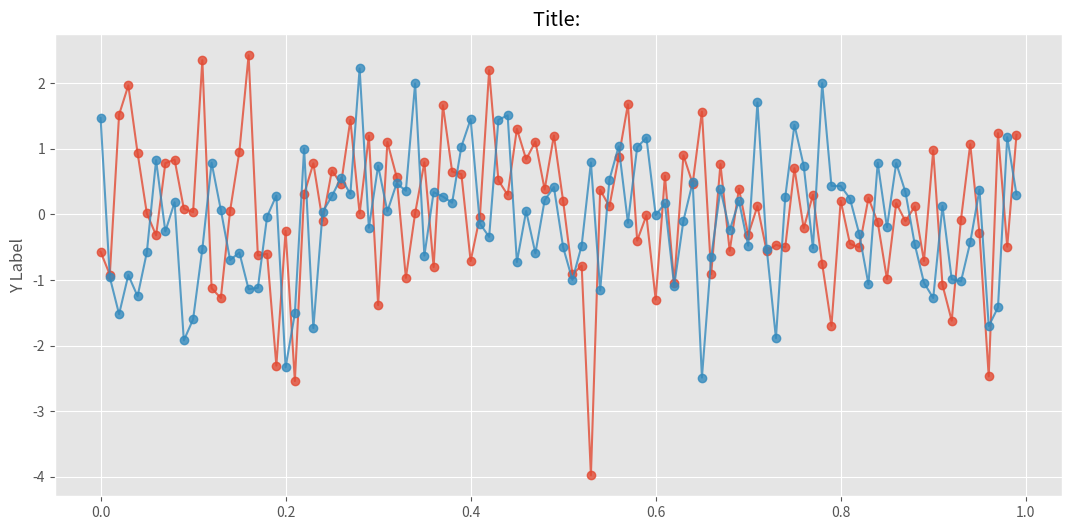

Python code for this plot:
# LivePlotExample:  develop real time potting
# Copyright (C) 2022 Dave Gutz
#
# This library is free software; you can redistribute it and/or
# modify it under the terms of the GNU Lesser General Public
# License as published by the Free Software Foundation;
# version 2.1 of the License.
#
# This library is distributed in the hope that it will be useful,
# but WITHOUT ANY WARRANTY; without even the implied warranty of
# MERCHANTABILITY or FITNESS FOR A PARTICULAR PURPOSE. See the GNU
# Lesser General Public License for more details.
#
# See http://www.fsf.org/licensing/licenses/lgpl.txt for full license text.

"""
from https://makersportal.com/blog/2018/8/14/real-time-graphing-in-python
In data visualization, real-time plotting can be a powerful tool to analyze data as it streams into the acquisition
system. Whether temperature data, audio data, stock market data, or even social media data - it is often advantageous
to monitor data in real-time to ensure that instrumentation and algorithms are functioning properly.

In this tutorial, I will outline a basic function written in Python that permits real-time plotting of data. The
function is simple and straight-forward, but its powerful result allows any researcher or data analyst to take full
advantage of data monitoring as it streams into the user's computer!

A few notes on the function:
  - line1.set_ydata(y1_data) can also be switched to line1.set_data(x_vec,y1_data) to change both x and y data on the plots.
  - plt.pause() is necessary to allow the plotter to catch up - I've been able to use a pause time of 0.01s without any issues
  - The user will need to return line1 to control the line as it is updated and sent back to the function
  - The user can also customize the function to allow dynamic changes of title, x-label, y-label, x-limits, etc.

Notice how in the script, I do not re-plot the x-axis data. This enables us to quickly update the y-data. This
is the fast-moving advantage of the line1.set_ydata(y1_data) method as opposed to the traditional plt.plot() method.
The script above could also be used to update both x and y data, but more issues arise when handling both x and y
movement. The x-axis limits would need to be actively moving its bounds, as well as the y-axis limits. This is not
impossible, however, I think one workaround advantage is to simply change the x-axis tick labels instead and leave the
actual limits alone. To actively update the x-axis tick labels use the following method:
line1.axes.set_xticklabels(date_vector)
This will maintain the limits, the x-axis tick alignments, the bounds, but change the labels on the x-axis.
"""

import numpy as np
from numpy.random import randn
import matplotlib.pyplot as plt

# use ggplot style for more sophisticated visuals
plt.style.use('ggplot')

def live_plotter(x_vec, y_vec, line1, line2, identifier='', pause_time=0.1):
    if line1 == []:
        # this is the call to matplotlib that allows dynamic plotting
        plt.ion()
        fig = plt.figure(figsize=(13, 6))
        ax = fig.add_subplot(111)

        # create a variable for the line so we can later update it
        line1,line2 = ax.plot(x_vec, y_vec, '-o', alpha=0.8)

        # update plot label/title
        plt.ylabel('Y Label')
        plt.title('Title: {}'.format(identifier))
        plt.show()

    # after the figure, axis, and line are created, we only need to update the y-data
    line1.set_ydata(y_vec[:,0])
    line2.set_ydata(y_vec[:,1])
    # line1.set_data(x_vec, y1_data)

    # adjust limits if new data goes beyond bounds
    if np.min(y_vec) <= line1.axes.get_ylim()[0] or np.max(y_vec) >= line1.axes.get_ylim()[1]:
        plt.ylim([np.min(y_vec) - np.std(y_vec), np.max(y_vec) + np.std(y_vec)])

    # this pauses the data so the figure/axis can catch up - the amount of pause can be altered above
    plt.pause(pause_time)

    # return line so we can update it again in the next iteration
    return line1, line2

if __name__ == '__main__':
    #from pylive import live_plotter
    import numpy as np

    def main():
        size = 100
        x_vec = np.linspace(0, 1, size + 1)[0:-1]
        y_vec = np.random.randn(len(x_vec), 2)
        line1 = []
        line2 = []
        count = 0
        t = x_vec[-1]
        while True and count<30:
            count += 1
            y_vec[-1][0] = np.random.randn(1)
            y_vec[-1][1] = np.random.randn(1)
            line1,line2 = live_plotter(x_vec, y_vec, line1, line2)
            y_vec = np.append(y_vec[1:][:], np.zeros((1,2)), axis=0)

    main()
